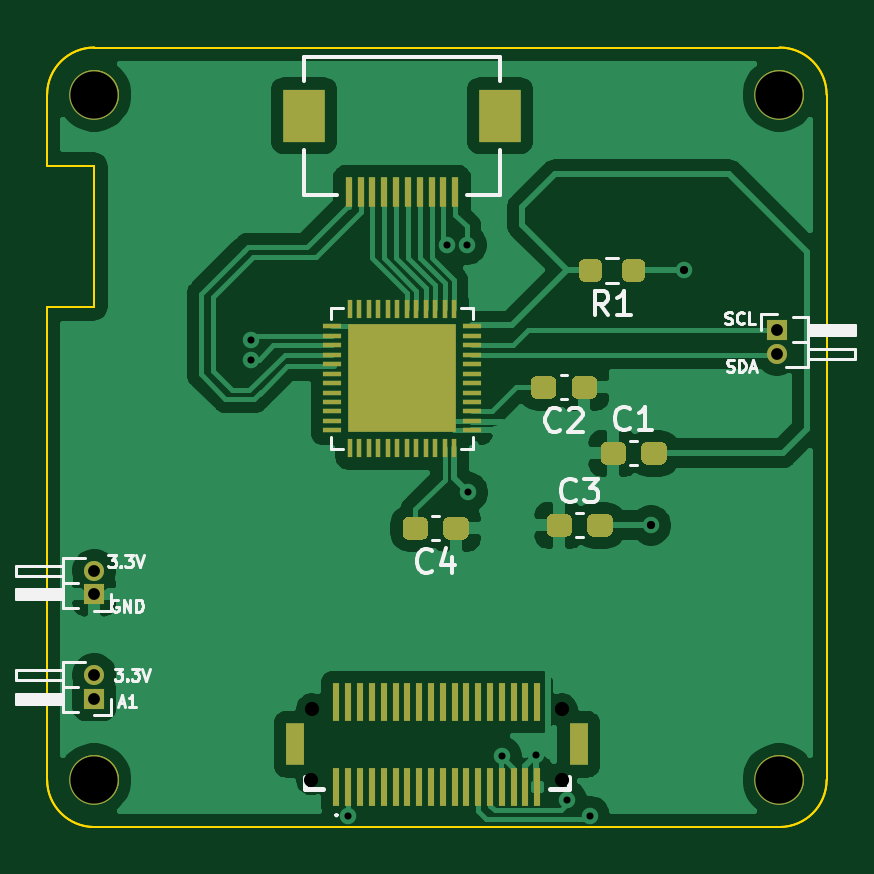
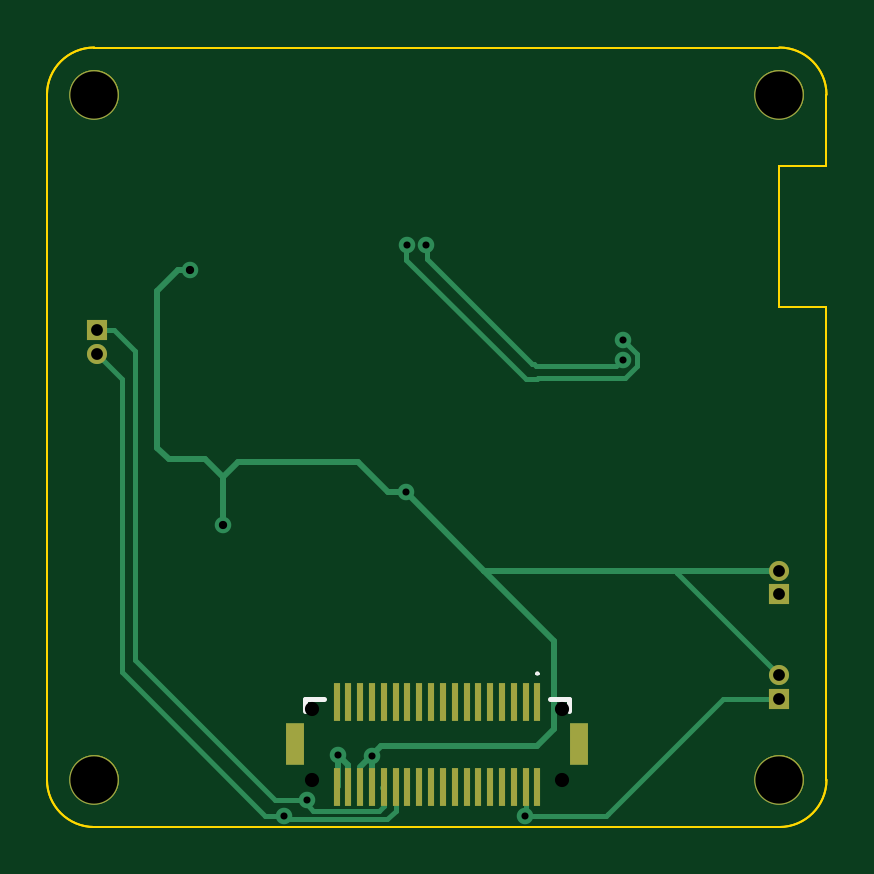
Circuit board: 11 layer files. Board 33.0 x 33.0 mm.
- bottom_copper: shield_v1-B_Cu.gbl (8140 bytes)
- bottom_mask: shield_v1-B_Mask.gbs (2125 bytes)
- bottom_silk: shield_v1-B_SilkS.gbo (959 bytes)
- outline: shield_v1-Edge_Cuts.gko (1170 bytes)
- outline: shield_v1-Edge_Cuts.gm1 (1466 bytes)
- top_copper: shield_v1-F_Cu.gtl (71515 bytes)
- top_mask: shield_v1-F_Mask.gts (7173 bytes)
- paste: shield_v1-F_Paste.gtp (7509 bytes)
- top_silk: shield_v1-F_SilkS.gto (12236 bytes)
- drill: shield_v1-NPTH.drl (344 bytes)
- drill: shield_v1-PTH.drl (649 bytes)

=== bottom_copper: shield_v1-B_Cu.gbl (8140 bytes, source omitted) ===
=== bottom_mask: shield_v1-B_Mask.gbs ===
%TF.GenerationSoftware,KiCad,Pcbnew,(5.1.10)-1*%
%TF.CreationDate,2021-12-14T18:37:17+01:00*%
%TF.ProjectId,shield_v1,73686965-6c64-45f7-9631-2e6b69636164,rev?*%
%TF.SameCoordinates,Original*%
%TF.FileFunction,Soldermask,Bot*%
%TF.FilePolarity,Negative*%
%FSLAX46Y46*%
G04 Gerber Fmt 4.6, Leading zero omitted, Abs format (unit mm)*
G04 Created by KiCad (PCBNEW (5.1.10)-1) date 2021-12-14 18:37:17*
%MOMM*%
%LPD*%
G01*
G04 APERTURE LIST*
%ADD10C,2.100000*%
%ADD11C,0.300000*%
%ADD12R,0.800000X1.800000*%
%ADD13R,0.300000X1.600000*%
%ADD14O,0.850000X0.850000*%
%ADD15R,0.850000X0.850000*%
G04 APERTURE END LIST*
D10*
%TO.C,REF\u002A\u002A*%
X52000000Y-81000000D03*
%TD*%
%TO.C,REF\u002A\u002A*%
X81000000Y-81000000D03*
%TD*%
%TO.C,REF\u002A\u002A*%
X81000000Y-52000000D03*
%TD*%
%TO.C,REF\u002A\u002A*%
X52000000Y-52000000D03*
%TD*%
D11*
%TO.C,J5*%
X71800000Y-78000000D03*
X61200000Y-78000000D03*
%TD*%
D12*
%TO.C,J4*%
X72489520Y-79501140D03*
X60489520Y-79501140D03*
D11*
X71789520Y-81001140D03*
X61189520Y-81001140D03*
D13*
X70739520Y-81301140D03*
X70739520Y-77701140D03*
X70239520Y-81301140D03*
X70239520Y-77701140D03*
X69739520Y-81301140D03*
X69739520Y-77701140D03*
X69239520Y-81301140D03*
X69239520Y-77701140D03*
X68739520Y-81301140D03*
X68739520Y-77701140D03*
X68239520Y-81301140D03*
X68239520Y-77701140D03*
X67739520Y-81301140D03*
X67739520Y-77701140D03*
X67239520Y-81301140D03*
X67239520Y-77701140D03*
X66739520Y-81301140D03*
X66739520Y-77701140D03*
X66239520Y-81301140D03*
X66239520Y-77701140D03*
X65739520Y-81301140D03*
X65739520Y-77701140D03*
X65239520Y-81301140D03*
X65239520Y-77701140D03*
X64739520Y-81301140D03*
X64739520Y-77701140D03*
X64239520Y-81301140D03*
X64239520Y-77701140D03*
X63739520Y-81301140D03*
X63739520Y-77701140D03*
X63239520Y-81301140D03*
X63239520Y-77701140D03*
X62739520Y-81301140D03*
X62739520Y-77701140D03*
X62239520Y-81301140D03*
X62239520Y-77701140D03*
%TD*%
D14*
%TO.C,J3*%
X52000000Y-72152000D03*
D15*
X52000000Y-73152000D03*
%TD*%
D14*
%TO.C,J2*%
X52000000Y-76571600D03*
D15*
X52000000Y-77571600D03*
%TD*%
D14*
%TO.C,J1*%
X80899000Y-62976000D03*
D15*
X80899000Y-61976000D03*
%TD*%
M02*

=== bottom_silk: shield_v1-B_SilkS.gbo ===
%TF.GenerationSoftware,KiCad,Pcbnew,(5.1.10)-1*%
%TF.CreationDate,2021-12-14T18:37:17+01:00*%
%TF.ProjectId,shield_v1,73686965-6c64-45f7-9631-2e6b69636164,rev?*%
%TF.SameCoordinates,Original*%
%TF.FileFunction,Legend,Bot*%
%TF.FilePolarity,Positive*%
%FSLAX46Y46*%
G04 Gerber Fmt 4.6, Leading zero omitted, Abs format (unit mm)*
G04 Created by KiCad (PCBNEW (5.1.10)-1) date 2021-12-14 18:37:17*
%MOMM*%
%LPD*%
G01*
G04 APERTURE LIST*
%ADD10C,0.200000*%
%ADD11C,0.100000*%
G04 APERTURE END LIST*
D10*
%TO.C,J4*%
X72089520Y-77601140D02*
X71289520Y-77601140D01*
X72089520Y-78101140D02*
X72089520Y-77601140D01*
X60889520Y-77601140D02*
X61689520Y-77601140D01*
X60889520Y-78101140D02*
X60889520Y-77601140D01*
D11*
X62189520Y-76501140D02*
X62189520Y-76501140D01*
X62289520Y-76501140D02*
X62289520Y-76501140D01*
X62289520Y-76501140D02*
G75*
G03*
X62189520Y-76501140I-50000J0D01*
G01*
X62189520Y-76501140D02*
G75*
G03*
X62289520Y-76501140I50000J0D01*
G01*
%TD*%
M02*

=== outline: shield_v1-Edge_Cuts.gko ===
%TF.GenerationSoftware,KiCad,Pcbnew,(5.1.10)-1*%
%TF.CreationDate,2021-12-14T18:37:17+01:00*%
%TF.ProjectId,shield_v1,73686965-6c64-45f7-9631-2e6b69636164,rev?*%
%TF.SameCoordinates,Original*%
%TF.FileFunction,Profile,NP*%
%FSLAX46Y46*%
G04 Gerber Fmt 4.6, Leading zero omitted, Abs format (unit mm)*
G04 Created by KiCad (PCBNEW (5.1.10)-1) date 2021-12-14 18:37:17*
%MOMM*%
%LPD*%
G01*
G04 APERTURE LIST*
%TA.AperFunction,Profile*%
%ADD10C,0.100000*%
%TD*%
G04 APERTURE END LIST*
D10*
X50000000Y-81000000D02*
G75*
G03*
X52000000Y-83000000I2000000J0D01*
G01*
X83000000Y-81000000D02*
G75*
G02*
X81000000Y-83000000I-2000000J0D01*
G01*
X83000000Y-52000000D02*
G75*
G03*
X81000000Y-50000000I-2000000J0D01*
G01*
X50000000Y-52000000D02*
G75*
G02*
X52000000Y-50000000I2000000J0D01*
G01*
X50000000Y-61000000D02*
X50000000Y-81000000D01*
X52000000Y-61000000D02*
X50000000Y-61000000D01*
X52000000Y-55000000D02*
X52000000Y-61000000D01*
X50000000Y-55000000D02*
X52000000Y-55000000D01*
X52000000Y-50000000D02*
X81000000Y-50000000D01*
X83000000Y-52000000D02*
X83000000Y-81000000D01*
X52000000Y-83000000D02*
X81000000Y-83000000D01*
X50000000Y-52000000D02*
X50000000Y-55000000D01*
M02*

=== outline: shield_v1-Edge_Cuts.gm1 ===
%TF.GenerationSoftware,KiCad,Pcbnew,(5.1.10)-1*%
%TF.CreationDate,2021-12-08T22:58:09+01:00*%
%TF.ProjectId,shield_v1,73686965-6c64-45f7-9631-2e6b69636164,rev?*%
%TF.SameCoordinates,Original*%
%TF.FileFunction,Profile,NP*%
%FSLAX46Y46*%
G04 Gerber Fmt 4.6, Leading zero omitted, Abs format (unit mm)*
G04 Created by KiCad (PCBNEW (5.1.10)-1) date 2021-12-08 22:58:09*
%MOMM*%
%LPD*%
G01*
G04 APERTURE LIST*
%TA.AperFunction,Profile*%
%ADD10C,0.100000*%
%TD*%
G04 APERTURE END LIST*
D10*
X50000000Y-81000000D02*
G75*
G03*
X52000000Y-83000000I2000000J0D01*
G01*
X83000000Y-81000000D02*
G75*
G02*
X81000000Y-83000000I-2000000J0D01*
G01*
X82000000Y-81000000D02*
G75*
G03*
X82000000Y-81000000I-1000000J0D01*
G01*
X53000000Y-81000000D02*
G75*
G03*
X53000000Y-81000000I-1000000J0D01*
G01*
X82000000Y-52000000D02*
G75*
G03*
X82000000Y-52000000I-1000000J0D01*
G01*
X53000000Y-52000000D02*
G75*
G03*
X53000000Y-52000000I-1000000J0D01*
G01*
X83000000Y-52000000D02*
G75*
G03*
X81000000Y-50000000I-2000000J0D01*
G01*
X50000000Y-52000000D02*
G75*
G02*
X52000000Y-50000000I2000000J0D01*
G01*
X50000000Y-61000000D02*
X50000000Y-81000000D01*
X52000000Y-61000000D02*
X50000000Y-61000000D01*
X52000000Y-55000000D02*
X52000000Y-61000000D01*
X50000000Y-55000000D02*
X52000000Y-55000000D01*
X52000000Y-50000000D02*
X81000000Y-50000000D01*
X83000000Y-52000000D02*
X83000000Y-81000000D01*
X52000000Y-83000000D02*
X81000000Y-83000000D01*
X50000000Y-52000000D02*
X50000000Y-55000000D01*
M02*

=== top_copper: shield_v1-F_Cu.gtl (71515 bytes, source omitted) ===
=== top_mask: shield_v1-F_Mask.gts (7173 bytes, source omitted) ===
=== paste: shield_v1-F_Paste.gtp (7509 bytes, source omitted) ===
=== top_silk: shield_v1-F_SilkS.gto (12236 bytes, source omitted) ===
=== drill: shield_v1-NPTH.drl ===
M48
; DRILL file {KiCad (5.1.10)-1} date 12/14/21 18:37:19
; FORMAT={-:-/ absolute / inch / decimal}
; #@! TF.CreationDate,2021-12-14T18:37:19+01:00
; #@! TF.GenerationSoftware,Kicad,Pcbnew,(5.1.10)-1
; #@! TF.FileFunction,NonPlated,1,2,NPTH
FMAT,2
INCH
T1C0.0787
%
G90
G05
T1
X2.0472Y-2.0472
X2.0472Y-3.189
X3.189Y-2.0472
X3.189Y-3.189
T0
M30

=== drill: shield_v1-PTH.drl ===
M48
; DRILL file {KiCad (5.1.10)-1} date 12/14/21 18:37:19
; FORMAT={-:-/ absolute / inch / decimal}
; #@! TF.CreationDate,2021-12-14T18:37:19+01:00
; #@! TF.GenerationSoftware,Kicad,Pcbnew,(5.1.10)-1
; #@! TF.FileFunction,Plated,1,2,PTH
FMAT,2
INCH
T1C0.0118
T2C0.0138
T3C0.0197
T4C0.0236
%
G90
G05
T1
X2.3078Y-2.4889
X2.3084Y-2.4552
X2.4705Y-3.2486
X2.6353Y-2.2975
X2.6677Y-2.2975
X2.67Y-2.71
X2.726Y-3.1499
X2.7831Y-3.147
X2.8347Y-3.2233
X2.8728Y-3.2493
T2
X2.975Y-2.765
X3.03Y-2.34
T3
X2.0472Y-2.8406
X2.0472Y-2.88
X2.0472Y-3.0146
X2.0472Y-3.054
X3.185Y-2.44
X3.185Y-2.4794
T4
X2.409Y-3.189
X2.4094Y-3.0709
X2.8264Y-3.189
X2.8268Y-3.0709
T0
M30

